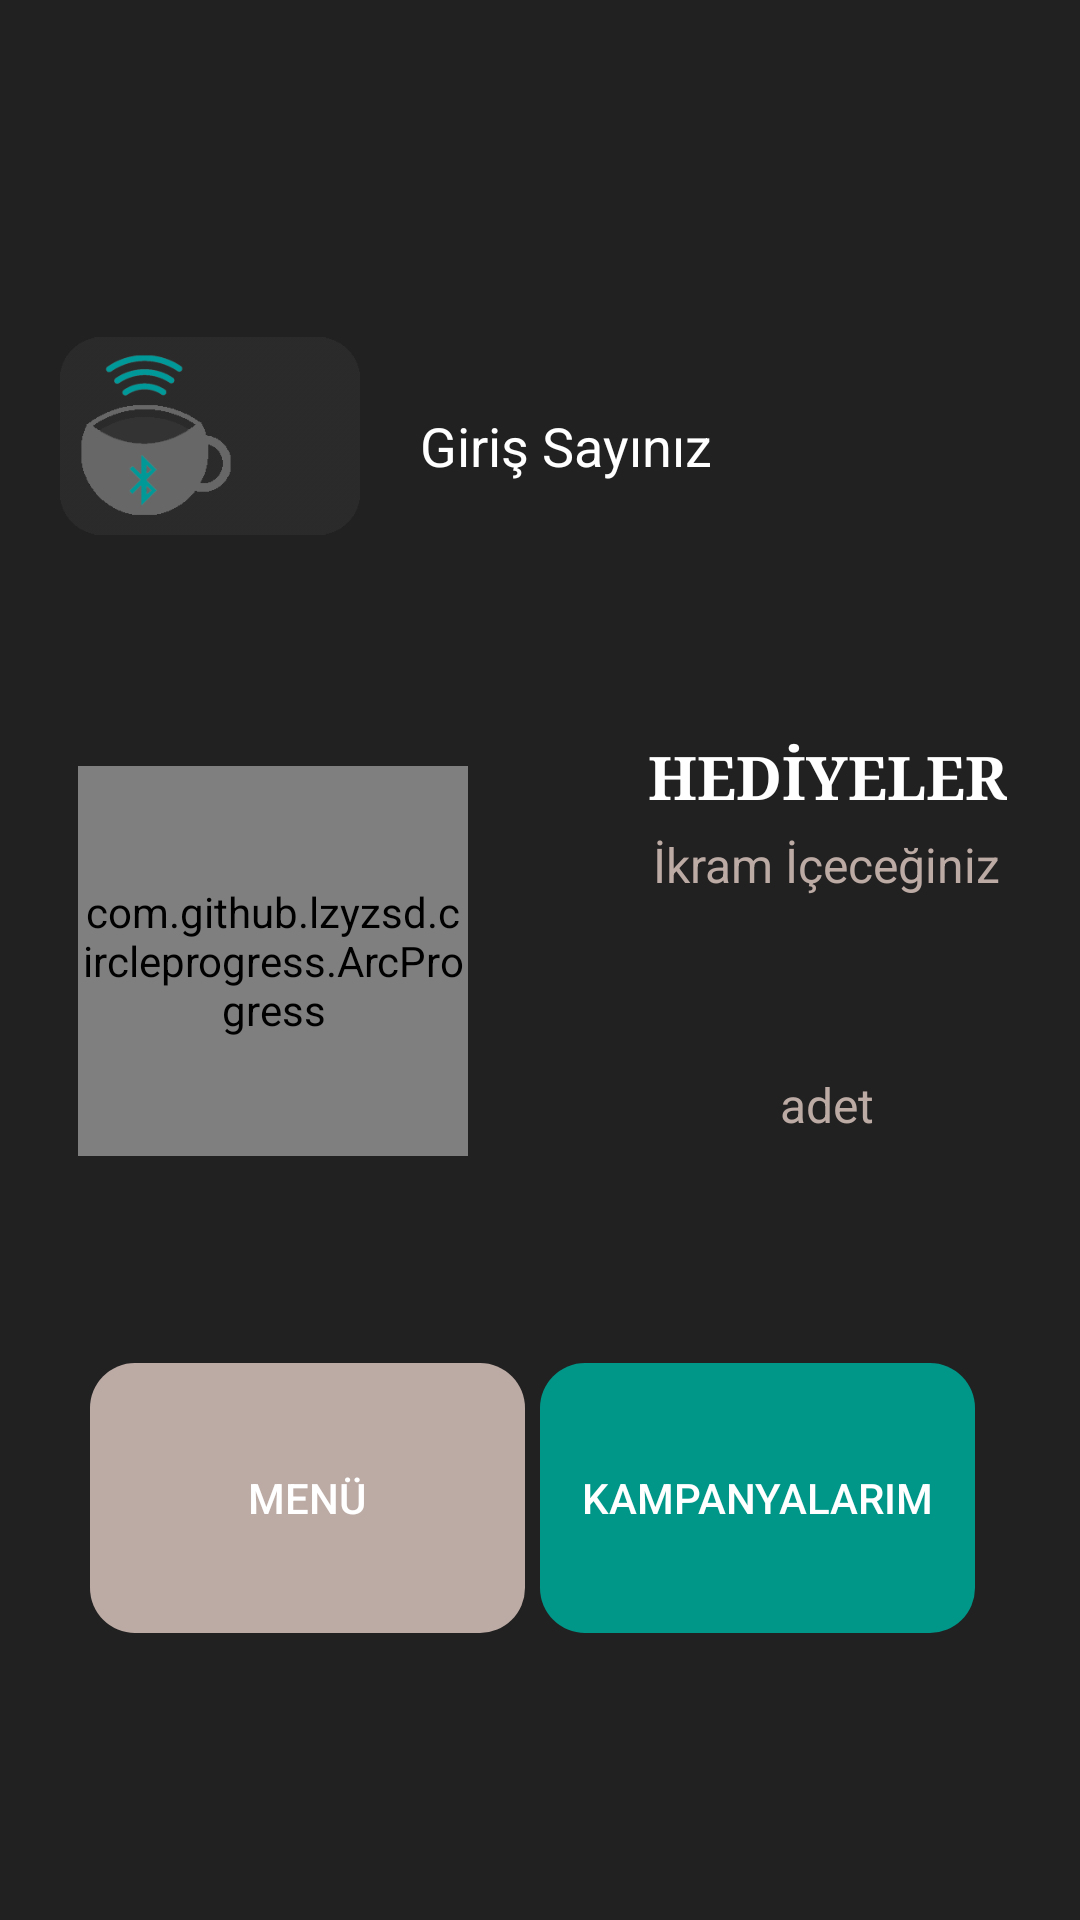

Write the Android layout XML for this screen, with the resource values it uses.
<!-- AndroidManifest.xml: application theme AppTheme -->
<!-- res/layout/activity_musteri_sayfasi.xml -->
<?xml version="1.0" encoding="utf-8"?>
<LinearLayout xmlns:android="http://schemas.android.com/apk/res/android"
    xmlns:app="http://schemas.android.com/apk/res-auto"
    xmlns:custom="http://schemas.android.com/apk/res-auto"
    xmlns:tools="http://schemas.android.com/tools"
    android:layout_width="match_parent"
    android:layout_height="match_parent"
    android:background="#212121"
    android:orientation="vertical"
    android:gravity="center"
    android:textColor="#FFFFFF"
    tools:context="com.tasarim.tasarim.MusteriSayfasi">


    <LinearLayout
        android:layout_width="match_parent"
        android:layout_height="wrap_content">

        <ImageView
            android:layout_width="100dp"
            android:layout_height="100dp"
            android:layout_marginLeft="20dp"
            android:layout_marginRight="20dp"
            android:src="@drawable/mustereisayfasilogo" />


        <LinearLayout
            android:layout_width="match_parent"
            android:layout_height="wrap_content"

            android:orientation="horizontal">


            <LinearLayout
                android:layout_width="wrap_content"
                android:layout_height="wrap_content"
                android:layout_marginTop="14dp"
                android:orientation="vertical">

                <TextView
                    android:id="@+id/hosgeldiniz"
                    android:layout_width="wrap_content"
                    android:layout_height="wrap_content"
                    android:textColor="#FFFFFF"
                    android:textSize="20sp" />

                <TextView
                    android:id="@+id/a"
                    android:layout_width="wrap_content"
                    android:layout_height="wrap_content"
                    android:text="Giriş Sayınız"
                    android:textAppearance="@style/TextAppearance.AppCompat.Body1"
                    android:textColor="#FFFFFF"
                    android:textSize="18sp" />

                <TextView
                    android:id="@+id/girisSayisi"
                    android:layout_width="wrap_content"
                    android:layout_height="wrap_content"
                    android:textAppearance="@style/TextAppearance.AppCompat.Body2"
                    android:textColor="#FFFFFF"
                    android:textSize="18sp" />


            </LinearLayout>


        </LinearLayout>



    </LinearLayout>


    <LinearLayout

        android:layout_width="match_parent"
        android:layout_height="wrap_content"
        android:id="@+id/layoutüst"
        android:orientation="horizontal"
        android:layout_marginTop="50dp">


    <RelativeLayout
        android:layout_width="wrap_content"
        android:layout_height="wrap_content"
        android:orientation="vertical">

        <ImageView
            android:layout_width="70dp"
            android:layout_height="70dp"
            android:layout_above="@+id/tv"
            android:layout_alignLeft="@+id/tv"
            android:layout_alignStart="@+id/tv"
            android:layout_marginBottom="15dp"
            android:src="@drawable/aaa" />

        <com.github.lzyzsd.circleprogress.ArcProgress
            android:id="@+id/pb"
            android:layout_marginLeft="26dp"
            android:layout_width="130dp"
            android:layout_height="130dp"
            custom:arc_progress="0"
            custom:arc_suffix_text=" "
            app:arc_stroke_width="8dp"
            custom:arc_text_size="0dp"
            android:layout_marginTop="10dp"
            custom:arc_unfinished_color="#ffffff"
            custom:arc_finished_color="@color/colorAccent"

            />
        <TextView
            android:id="@+id/tv"
            android:layout_marginLeft="60dp"
            android:layout_width="50dp"
            android:layout_height="wrap_content"
            android:fontFamily="sans-serif-condensed"
            android:textColor="#FFFFFF"
            android:layout_below="@id/pb"
            android:gravity="center"
            android:textAlignment="gravity"
            />

    </RelativeLayout>

        <LinearLayout

            android:layout_width="wrap_content"
            android:layout_height="wrap_content"
            android:orientation="vertical"
            android:gravity="center"
            android:layout_marginLeft="60dp">

            <TextView
                android:layout_width="wrap_content"
                android:layout_height="wrap_content"
                android:lineSpacingExtra="8sp"
                android:text="HEDİYELER"
                android:textAlignment="center"
                android:textAppearance="@style/TextAppearance.AppCompat.Body1"
                android:textSize="20sp"
                android:textColor="#FFFFFF"
                android:textStyle="bold"
                android:typeface="serif" />

            <TextView
                android:layout_width="wrap_content"
                android:layout_height="wrap_content"
                android:text="İkram İçeceğiniz"
                android:layout_marginTop="5dp"
                android:textSize="16sp"
                android:textColor="#BCAAA4"
                android:textAppearance="@style/TextAppearance.AppCompat.Body1" />

            <TextView
                android:id="@+id/ikramSayisi"
                android:layout_width="wrap_content"
                android:layout_height="wrap_content"
                android:layout_marginTop="5dp"
                android:textColor="#FFFFFF"
                android:textSize="40sp" />

            <TextView
                android:layout_width="wrap_content"
                android:layout_height="wrap_content"
                android:text="adet"
                android:textColor="#BCAAA4"
                android:textSize="16sp"
                android:textAppearance="@style/TextAppearance.AppCompat.Body1" />
        </LinearLayout>

    </LinearLayout>

    <LinearLayout
        android:layout_width="match_parent"
        android:layout_height="wrap_content"
        android:orientation="horizontal"
       android:layout_gravity="center"
        android:layout_alignStart="@+id/layoutüst"
        android:layout_marginTop="50dp"
        android:layout_marginRight="30dp"
        android:layout_marginLeft="30dp"
        >


        <Button
            android:layout_width="145dp"
            android:layout_height="90dp"
            android:gravity="center"
            android:background="@drawable/ripple"
            android:textColor="#FFFFFF"
            android:layout_marginRight="5dp"
            android:backgroundTint="#BCAAA4"
            android:onClick="MenüGöster"
            android:text="menü" />

        <Button
            android:id="@+id/kampanyalar"
            android:layout_width="145dp"
            android:layout_height="90dp"
            android:layout_marginRight="5dp"
            android:background="@drawable/ripple"
            android:backgroundTint="@color/colorAccent"
            android:gravity="center"
            android:text="Kampanyalarım"
            android:textColor="#FFFFFF"  />

    </LinearLayout>



</LinearLayout>
<!-- resources referenced by this layout -->
<resources>
  <color name="colorAccent">#009688</color>
  <!-- drawable aaa: png bitmap (drawable, 11407 bytes) -->
  <!-- drawable mustereisayfasilogo: png bitmap (drawable, 8771 bytes) -->
  <!-- drawable ripple (drawable) -->
  <?xml version="1.0" encoding="utf-8"?>
  <ripple xmlns:android="http://schemas.android.com/apk/res/android"
      android:color="#ffccff">
      <item android:drawable="@drawable/background">
  
      </item>
  
  </ripple>
  <style name="AppTheme" parent="Theme.AppCompat.Light.DarkActionBar">
          
          <item name="colorPrimary">@color/colorPrimary</item>
          <item name="colorPrimaryDark">@color/colorPrimaryDark</item>
          <item name="colorAccent">@color/colorAccent</item>
      </style>
  <!-- drawable background (drawable) -->
  <?xml version="1.0" encoding="utf-8"?>
  <shape xmlns:android="http://schemas.android.com/apk/res/android"
      android:shape="rectangle">
  
  
  
      <corners android:radius="15dip" />
  
      <padding
          android:bottom="2dp"
          android:left="2dp"
          android:right="2dp"
          android:top="2dp" />
  
  
  
  
  </shape>
  <color name="colorPrimary">#bdbdbd</color>
  <color name="colorPrimaryDark">#757575</color>
</resources>
